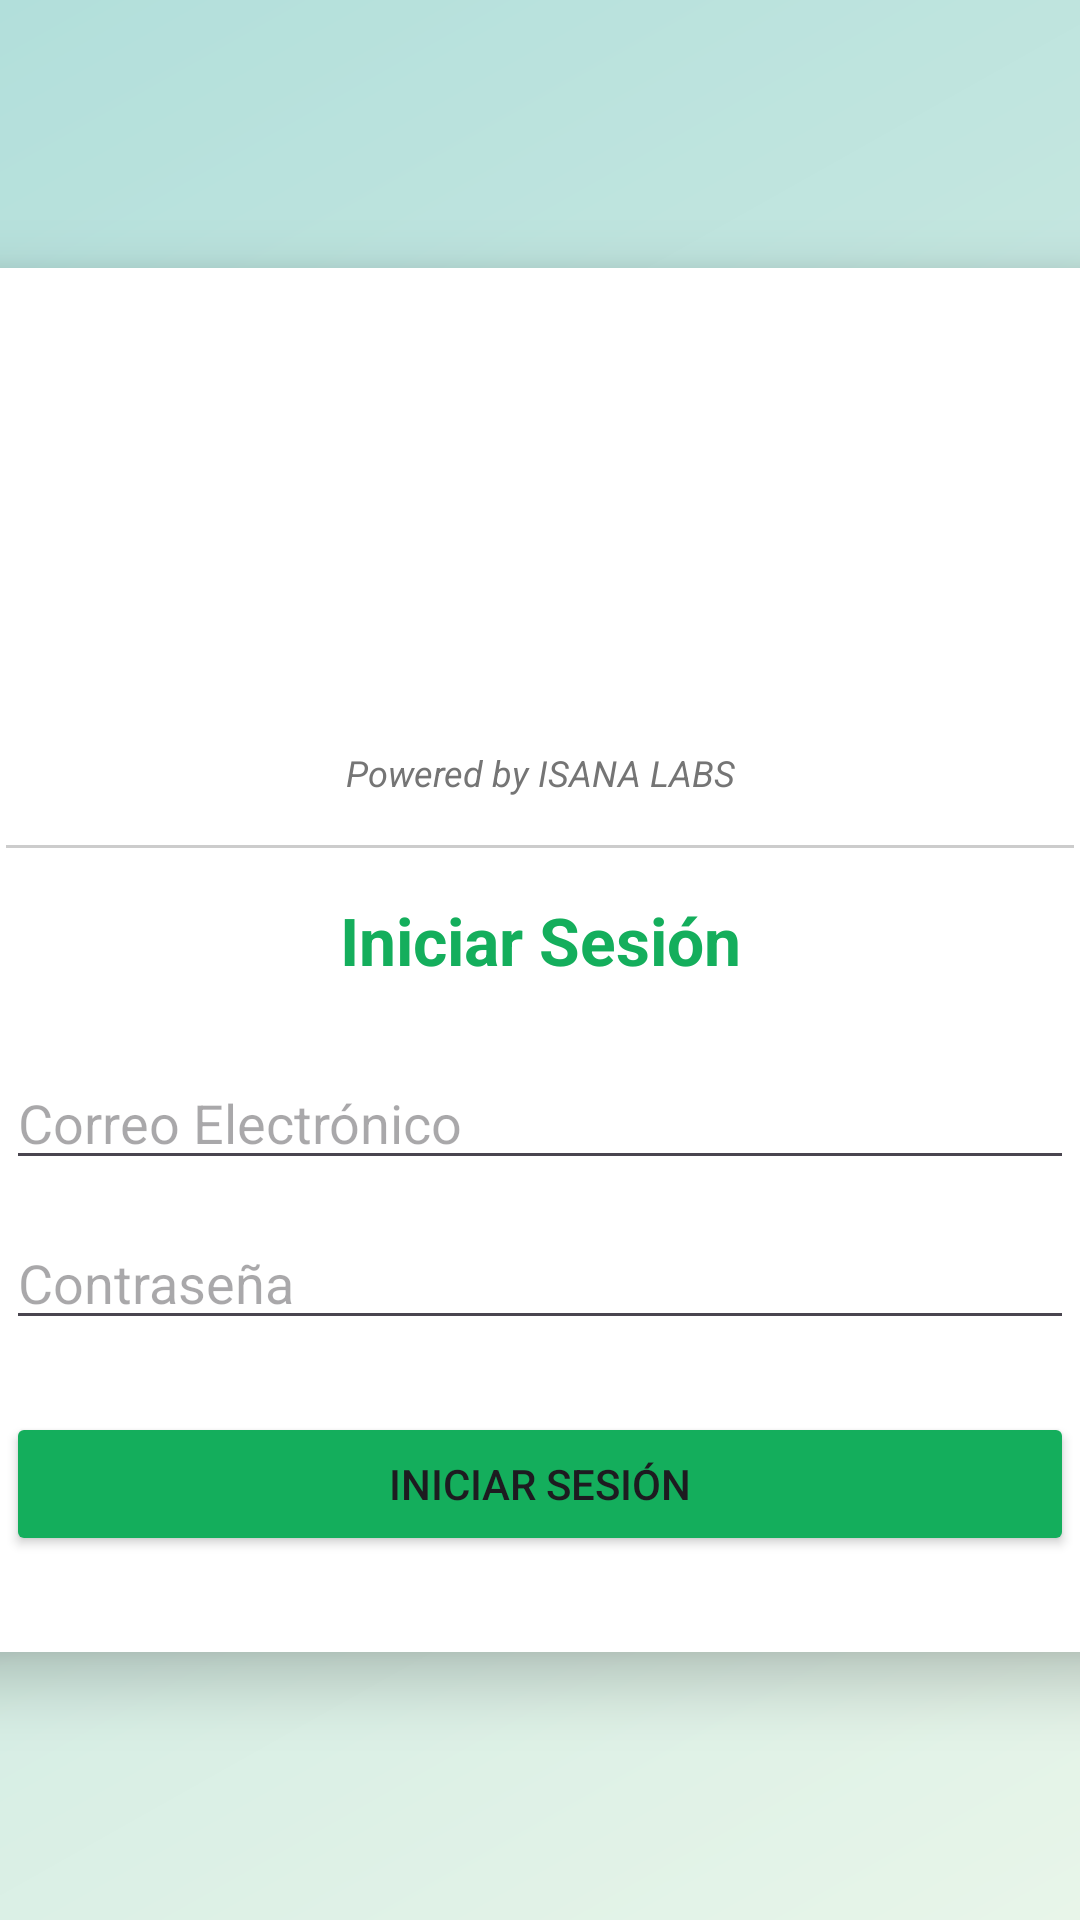

This screen was rendered from an Android layout file. Write that file and the resources it references.
<!-- AndroidManifest.xml: application theme Theme.ExpertTechnicalSupport -->
<!-- res/layout/activity_main.xml -->
<?xml version="1.0" encoding="utf-8"?>
<ScrollView xmlns:android="http://schemas.android.com/apk/res/android"
    xmlns:app="http://schemas.android.com/apk/res-auto"
    xmlns:tools="http://schemas.android.com/tools"
    android:id="@+id/scvMain"
    android:layout_width="match_parent"
    android:layout_height="match_parent"
    android:background="@drawable/fondo_degradado"
    android:fillViewport="true"
    android:minHeight="100dp">

    <LinearLayout
        android:id="@+id/main"
        android:layout_width="match_parent"
        android:layout_height="wrap_content"
        android:gravity="center"
        android:orientation="vertical"
        tools:context=".MainActivity">

        <androidx.cardview.widget.CardView
            android:layout_width="420dp"
            android:layout_height="wrap_content"
            android:layout_gravity="center"
            android:layout_margin="16dp"
            app:cardCornerRadius="16dp"
            app:cardElevation="12dp"
            app:cardMaxElevation="12dp">

            <LinearLayout
                android:id="@+id/cv"
                android:layout_width="match_parent"
                android:layout_height="wrap_content"
                android:orientation="vertical"
                android:padding="32dp">

                <ImageView
                    android:layout_width="match_parent"
                    android:layout_height="120dp"
                    android:layout_gravity="center"
                    android:layout_marginBottom="8dp"
                    android:scaleType="fitCenter"
                    app:srcCompat="@drawable/ets" />

                <TextView
                    android:id="@+id/textView2"
                    android:layout_width="match_parent"
                    android:layout_height="wrap_content"
                    android:gravity="center"
                    android:text="Powered by ISANA LABS"
                    android:textColor="#757575 "
                    android:textSize="12sp"
                    android:textStyle="italic" />

                <View
                    android:id="@+id/view"
                    android:layout_width="match_parent"
                    android:layout_height="1dp"
                    android:layout_marginTop="16dp"
                    android:layout_marginBottom="16dp"
                    android:background="#CCCCCC" />

                <TextView
                    android:id="@+id/textView3"
                    android:layout_width="match_parent"
                    android:layout_height="wrap_content"
                    android:layout_marginBottom="16dp"
                    android:gravity="center"
                    android:text="Iniciar Sesión"
                    android:textColor="#14ae5c"
                    android:textSize="22sp"
                    android:textStyle="bold" />

                <EditText
                    android:id="@+id/etCorreo"
                    android:layout_width="match_parent"
                    android:layout_height="wrap_content"
                    android:layout_marginTop="8dp"
                    android:ems="10"
                    android:hint="Correo Electrónico"
                    android:inputType="text" />

                <EditText
                    android:id="@+id/etPassword"
                    android:layout_width="match_parent"
                    android:layout_height="wrap_content"
                    android:layout_marginTop="12dp"
                    android:ems="10"
                    android:hint="Contraseña"
                    android:inputType="textPassword" />

                <Button
                    android:id="@+id/btnLogin"
                    android:layout_width="match_parent"
                    android:layout_height="wrap_content"
                    android:layout_marginTop="24dp"
                    android:backgroundTint="#14ae5c"
                    android:text="Iniciar Sesión" />

            </LinearLayout>
        </androidx.cardview.widget.CardView>
    </LinearLayout>
</ScrollView>
<!-- resources referenced by this layout -->
<resources>
  <!-- drawable fondo_degradado (drawable) -->
  <?xml version="1.0" encoding="utf-8"?>
  <shape xmlns:android="http://schemas.android.com/apk/res/android">
      <gradient
          android:startColor="#E8F5E9"
          android:endColor="#B2DFDB"
          android:angle="135"/>
  </shape>
  <style name="Theme.ExpertTechnicalSupport" parent="Base.Theme.ExpertTechnicalSupport" />
  <style name="Base.Theme.ExpertTechnicalSupport" parent="Theme.Material3.DayNight.NoActionBar">
          
          
      </style>
</resources>
